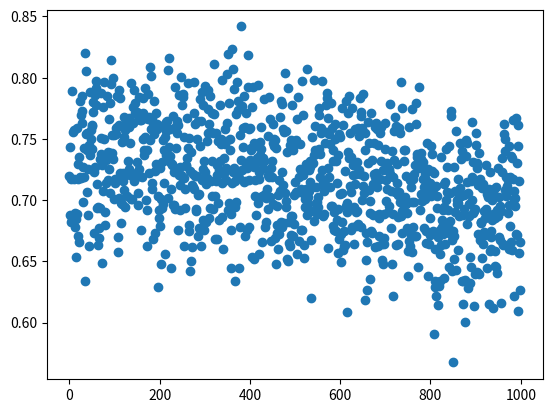

Write the Python code that produced this figure.
import matplotlib.pyplot as plt
import random

data = []
for i in range(1000):
    soh = 0.9
    rul = 0.9
    if i <= 200:
        soh = random.uniform(0.9, 1.0)
        rul = random.uniform(0.9, 1.0)
    elif i <= 400:
        soh = random.uniform(0.8, 0.9)
        rul = random.uniform(0.8, 0.9)
    elif i <= 600:
        soh = random.uniform(0.7, 0.8)
        rul = random.uniform(0.7, 0.8)
    elif i <= 800:
        soh = random.uniform(0.6, 0.7)
        rul = random.uniform(0.6, 0.7)
    else:
        soh = random.uniform(0.4, 0.6)
        rul = random.uniform(0.4, 0.6)
    # rul = random.uniform(0.1, 0.9)
    co = random.uniform(0.4, 0.8)
    # co = 0.8
    s = random.uniform(0.4, 0.8)
    # s = 0.8
    dc = random.uniform(0.4, 0.8)
    # dc = 0.8
    ch = random.uniform(0.4, 0.8)
    # ch = 0.8
    h = random.uniform(0.4, 0.8)
    # h = 0.8
    # data.append(soh * rul * co * s * dc * ch * h)
    # data.append(pow(soh*rul*co*s*dc*ch*h,1.0/7.0))
    data.append(pow(pow(soh, 1.0 / 3.0) * pow(rul, 1 / 3.0) * pow(co, 1.0 / 2.0) * pow(s, 1.0 / 2.0) * pow(dc, 1.0 / 1.0) * pow(ch,1.0 / 1.0) * pow(h, 1.0 / 1.0), 1.0 / 7.0))

plt.scatter(range(1000), data)
plt.show()
